Image classification data set "oily-dry-normal" (arnoldmfumu-crypto/GlowUpAi on GitHub). Class labels (3): dry, normal, oily.

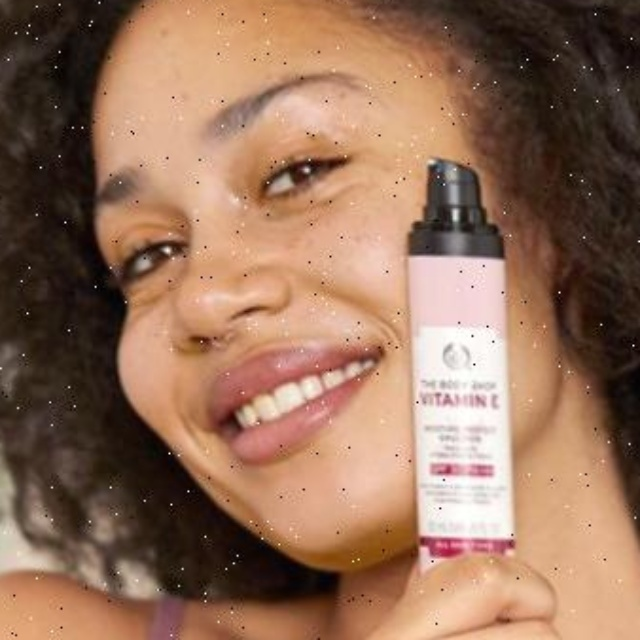
Label: normal

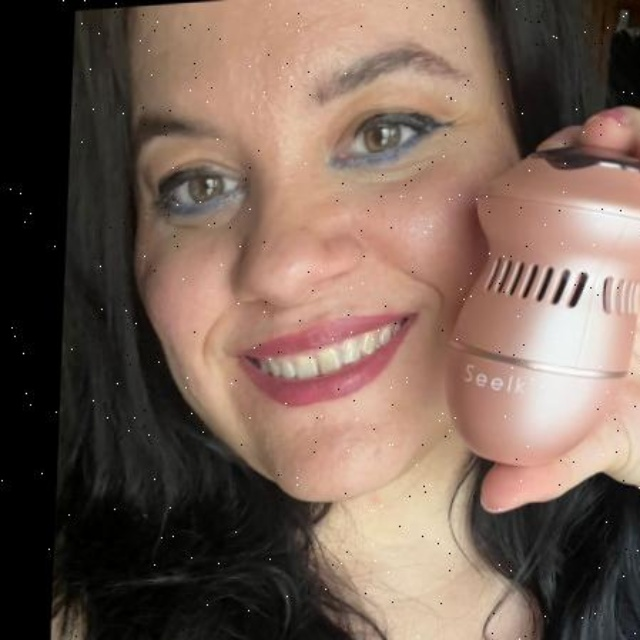
Label: dry

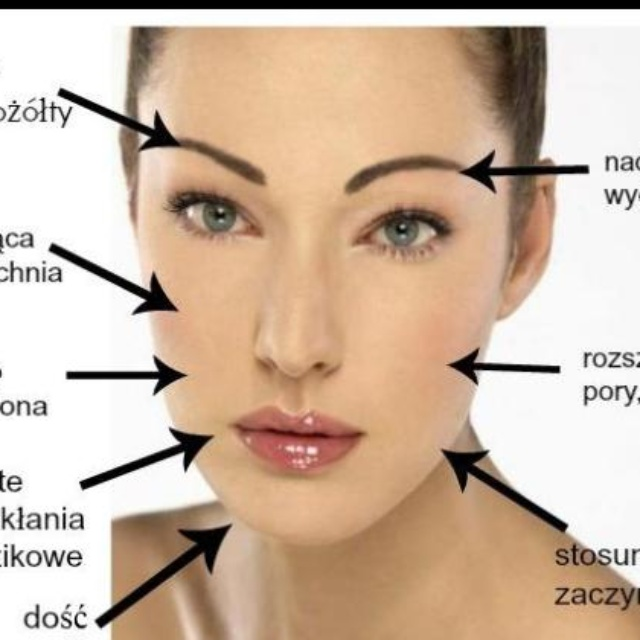
Label: oily

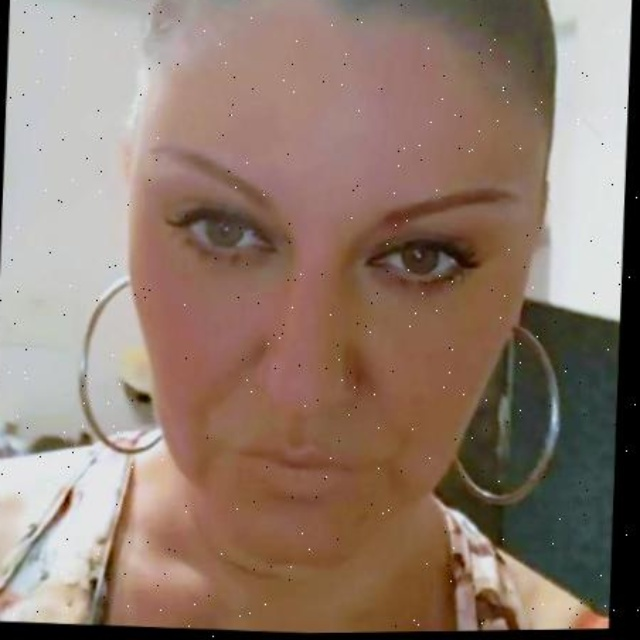
Label: normal

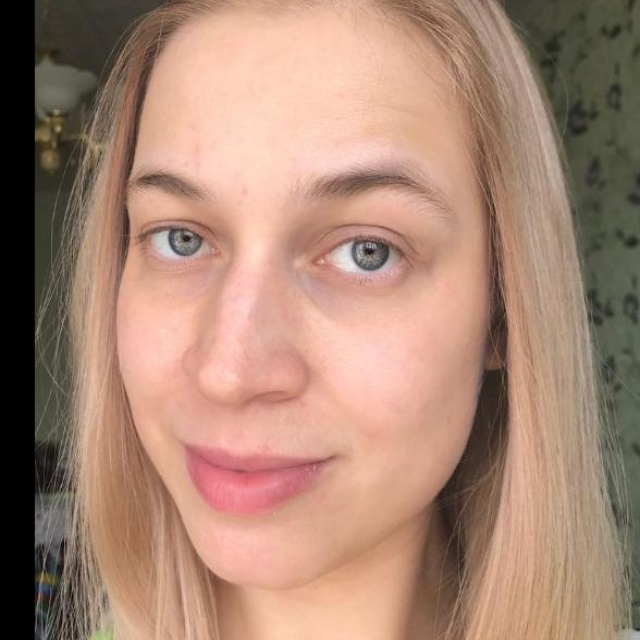
Label: dry

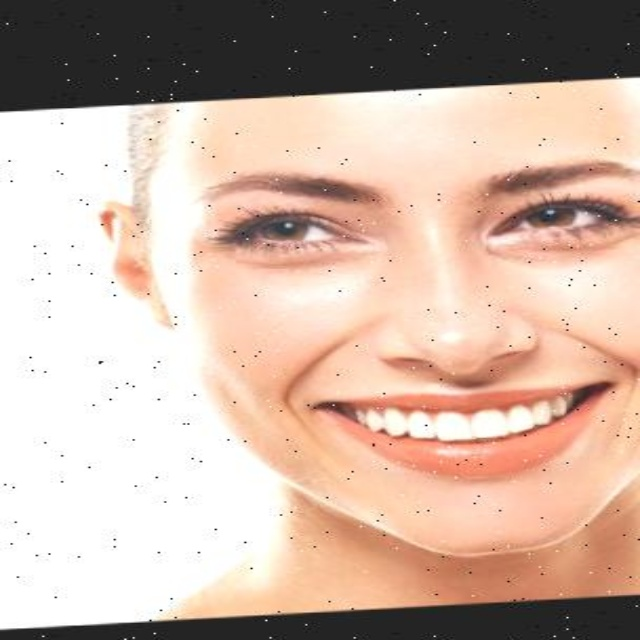
Label: oily
